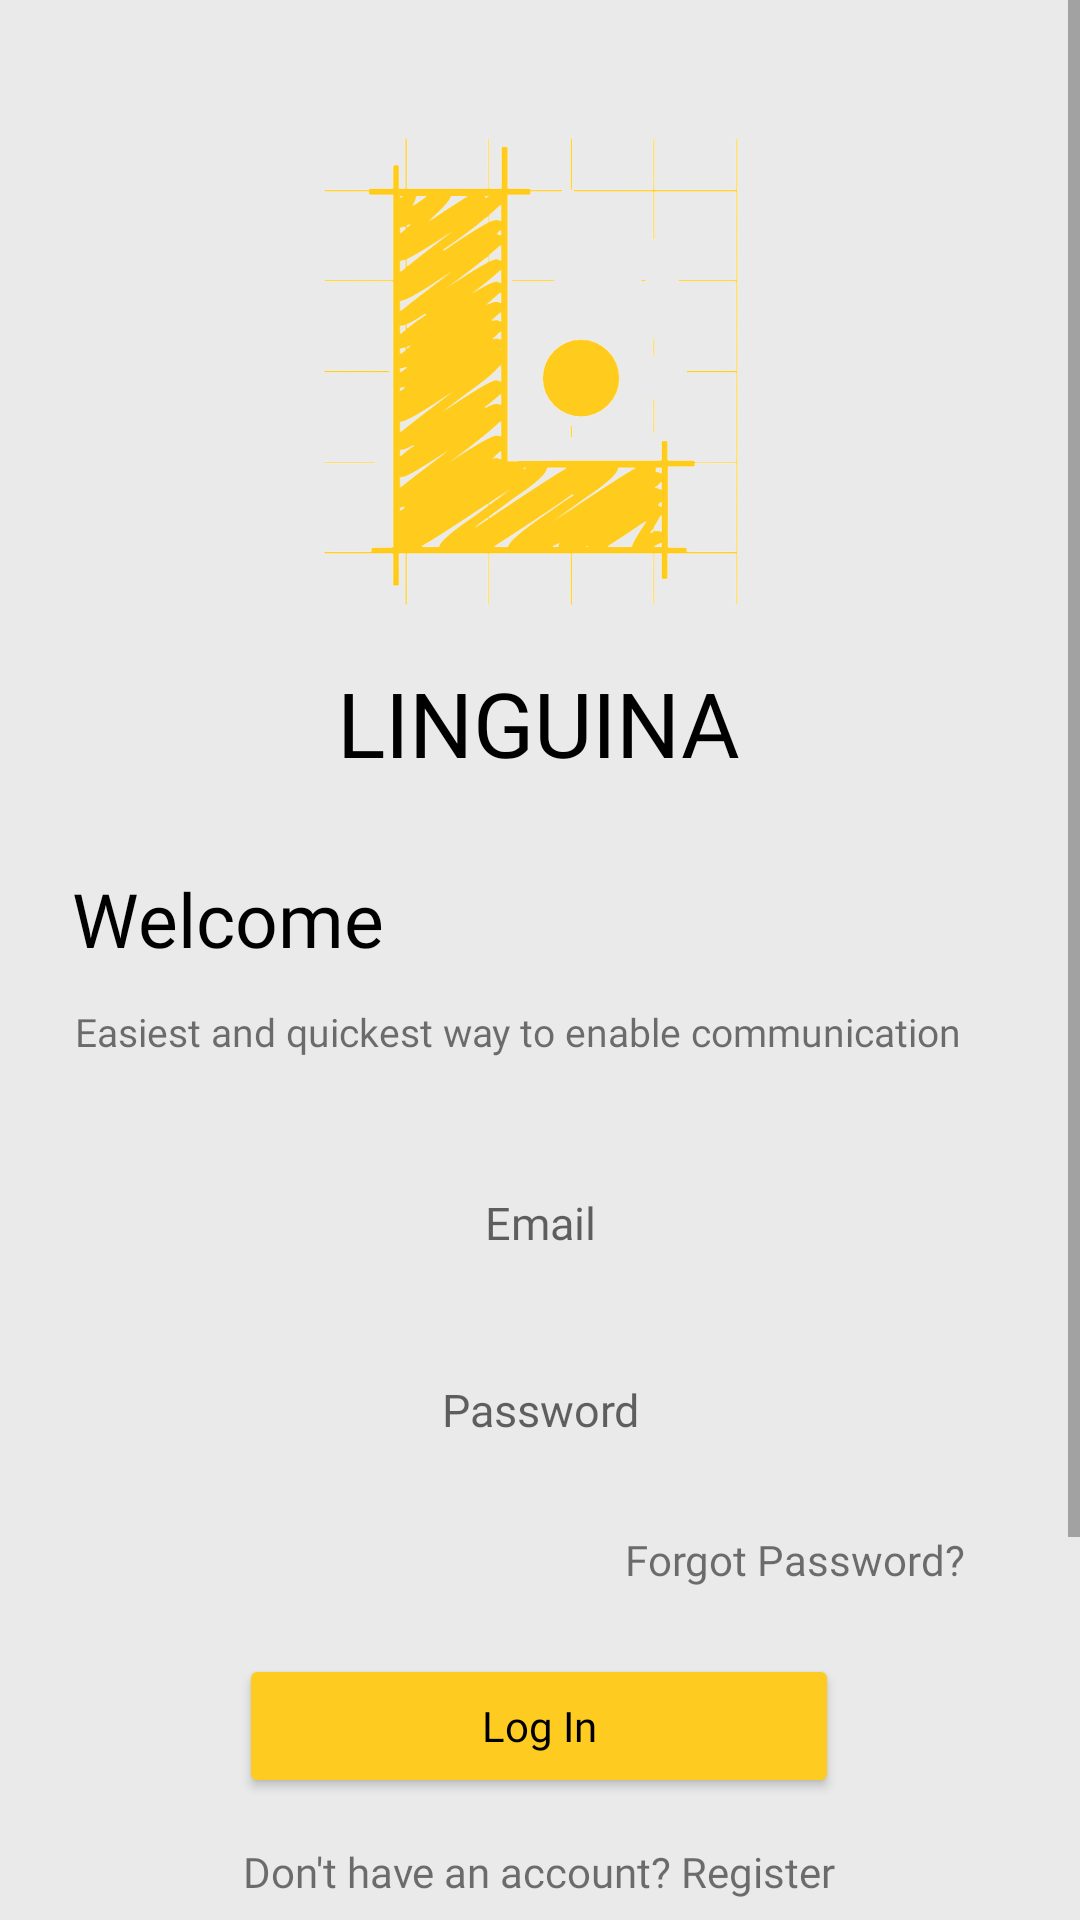

Here is an Android app screen rendered from its layout file. Give the layout XML and the strings, colors and styles it references.
<!-- AndroidManifest.xml: application theme Theme.IPC.NoActionBar -->
<!-- res/layout/activity_login.xml -->
<?xml version="1.0" encoding="utf-8"?>
<ScrollView xmlns:android="http://schemas.android.com/apk/res/android"
    android:layout_width="match_parent"
    android:layout_height="match_parent">
<androidx.constraintlayout.widget.ConstraintLayout xmlns:android="http://schemas.android.com/apk/res/android"
    xmlns:app="http://schemas.android.com/apk/res-auto"
    xmlns:tools="http://schemas.android.com/tools"
    android:id="@+id/container"
    android:layout_width="match_parent"
    android:layout_height="match_parent"
    android:background="#59C2C2C2"

    app:guidelineUseRtl="true"
    tools:context=".ui.login.LoginActivity">

    <ImageView
        android:id="@+id/imageView"
        android:layout_width="wrap_content"
        android:layout_height="wrap_content"
        app:layout_constraintBottom_toBottomOf="parent"
        app:layout_constraintEnd_toEndOf="parent"
        app:layout_constraintHorizontal_bias="0.504"
        app:layout_constraintStart_toStartOf="parent"
        app:layout_constraintTop_toTopOf="parent"
        app:layout_constraintVertical_bias="0.058"
        app:srcCompat="@mipmap/linlogo" />

    <TextView
        android:id="@+id/textView3"
        android:layout_width="wrap_content"
        android:layout_height="wrap_content"
        android:fontFamily="@font/montserratblack"
        android:text="LINGUINA"
        android:textColor="@color/black"
        android:textSize="30dp"
        app:layout_constraintBottom_toBottomOf="parent"
        app:layout_constraintEnd_toEndOf="parent"
        app:layout_constraintHorizontal_bias="0.498"
        app:layout_constraintStart_toStartOf="parent"
        app:layout_constraintTop_toBottomOf="@+id/imageView"
        app:layout_constraintVertical_bias="0.025" />

    <TextView
        android:id="@+id/textView4"
        android:layout_width="wrap_content"
        android:layout_height="wrap_content"
        android:fontFamily="@font/montserratbold"
        android:text="Welcome"
        android:textColor="@color/black"
        android:textSize="25dp"
        app:layout_constraintBottom_toTopOf="@+id/Email"
        app:layout_constraintEnd_toEndOf="parent"
        app:layout_constraintHorizontal_bias="0.094"
        app:layout_constraintStart_toStartOf="parent"
        app:layout_constraintTop_toBottomOf="@+id/textView3"
        app:layout_constraintVertical_bias="0.33" />

    <TextView
        android:id="@+id/textView6"
        android:layout_width="wrap_content"
        android:layout_height="wrap_content"
        android:layout_marginTop="12dp"
        android:fontFamily="@font/montserrategular"
        android:text="Easiest and quickest way to enable communication"
        android:textSize="13dp"
        app:layout_constraintEnd_toEndOf="parent"
        app:layout_constraintHorizontal_bias="0.389"
        app:layout_constraintStart_toStartOf="parent"
        app:layout_constraintTop_toBottomOf="@+id/textView4" />

    <EditText
        android:id="@+id/Email"
        android:layout_width="356dp"
        android:layout_height="53dp"
        android:layout_marginTop="120dp"
        android:autofillHints="@string/prompt_email"
        android:background="@drawable/round_corner"
        android:fontFamily="@font/montserrategular"
        android:gravity="center"
        android:hint="@string/prompt_email"
        android:inputType="textEmailAddress"
        android:selectAllOnFocus="true"
        android:textSize="15dp"
        app:layout_constraintEnd_toEndOf="parent"
        app:layout_constraintHorizontal_bias="0.49"
        app:layout_constraintStart_toStartOf="parent"
        app:layout_constraintTop_toBottomOf="@+id/textView3" />

    <EditText
        android:id="@+id/password"
        android:layout_width="356dp"
        android:layout_height="53dp"
        android:autofillHints="@string/prompt_password"
        android:background="@drawable/round_corner"
        android:fontFamily="@font/montserrategular"
        android:gravity="center"
        android:hint="@string/prompt_password"
        android:imeActionLabel="@string/action_sign_in_short"
        android:imeOptions="actionDone"
        android:inputType="textPassword"
        android:selectAllOnFocus="true"
        android:textSize="15dp"
        app:layout_constraintBottom_toBottomOf="parent"
        app:layout_constraintEnd_toEndOf="parent"
        app:layout_constraintHorizontal_bias="0.49"
        app:layout_constraintStart_toStartOf="parent"
        app:layout_constraintTop_toBottomOf="@+id/Email"
        app:layout_constraintVertical_bias="0.03" />

    <TextView
        android:id="@+id/resetPassword"
        android:layout_width="wrap_content"
        android:layout_height="wrap_content"
        android:layout_marginTop="8dp"
        android:clickable="true"
        android:fontFamily="@font/montserrategular"
        android:text="Forgot Password?"
        app:layout_constraintBottom_toTopOf="@+id/login"
        app:layout_constraintEnd_toEndOf="parent"
        app:layout_constraintHorizontal_bias="0.845"
        app:layout_constraintStart_toStartOf="parent"
        app:layout_constraintTop_toBottomOf="@+id/password"
        app:layout_constraintVertical_bias="0.215" />

    <Button
        android:id="@+id/login"
        android:layout_width="200dp"
        android:layout_height="wrap_content"
        android:layout_gravity="center"
        android:layout_marginTop="16dp"
        android:layout_marginBottom="64dp"
        android:backgroundTint="#FECB20"
        android:fontFamily="@font/montserrategular"
        android:text="Log In"
        android:textAllCaps="false"
        android:textColor="@color/black"
        app:layout_constraintBottom_toBottomOf="parent"
        app:layout_constraintEnd_toEndOf="parent"
        app:layout_constraintHorizontal_bias="0.497"
        app:layout_constraintStart_toStartOf="parent"
        app:layout_constraintTop_toBottomOf="@+id/password"
        app:layout_constraintVertical_bias="0.223" />

    <TextView
        android:id="@+id/goToSignUpActivity"
        android:layout_width="wrap_content"
        android:layout_height="25dp"
        android:layout_marginTop="12dp"
        android:background="@drawable/round_corner"
        android:clickable="true"
        android:ems="14"
        android:fallbackLineSpacing="true"
        android:fontFamily="@font/montserrategular"
        android:gravity="center"
        android:inputType="textPersonName"
        android:text="Don't have an account? Register"
        android:textSize="14dp"
        app:layout_constraintBottom_toBottomOf="parent"
        app:layout_constraintEnd_toEndOf="parent"
        app:layout_constraintHorizontal_bias="0.497"
        app:layout_constraintStart_toStartOf="parent"
        app:layout_constraintTop_toBottomOf="@+id/login"
        app:layout_constraintVertical_bias="0.0" />
    <TextView
        android:id="@+id/textView14"
        android:layout_width="wrap_content"
        android:layout_height="wrap_content"
        android:layout_marginBottom="64dp"
        android:background="@drawable/round_corner"
        android:ems="6"
        android:fontFamily="@font/montserrategular"
        android:gravity="center"
        android:text="Sign In with"
        app:layout_constraintBottom_toBottomOf="parent"
        app:layout_constraintEnd_toStartOf="@+id/google_btn"
        app:layout_constraintHorizontal_bias="1.0"
        app:layout_constraintStart_toStartOf="parent"
        app:layout_constraintTop_toBottomOf="@+id/goToSignUpActivity"
        app:layout_constraintVertical_bias="0.15" />

    <ImageView
        android:id="@+id/google_btn"
        android:layout_width="49dp"
        android:layout_height="49dp"
        android:clickable="true"
        android:src="@drawable/common_google_signin_btn_icon_light_normal"
        app:layout_constraintBottom_toBottomOf="parent"
        app:layout_constraintEnd_toEndOf="parent"
        app:layout_constraintHorizontal_bias="0.662"
        app:layout_constraintStart_toStartOf="parent"
        app:layout_constraintTop_toBottomOf="@+id/goToSignUpActivity"
        app:layout_constraintVertical_bias="0.007" />

    <ProgressBar
        android:id="@+id/loading"
        android:layout_width="wrap_content"
        android:layout_height="wrap_content"
        android:layout_gravity="center"
        android:layout_marginTop="64dp"
        android:layout_marginBottom="64dp"
        android:visibility="gone"
        app:layout_constraintBottom_toBottomOf="parent"
        app:layout_constraintEnd_toEndOf="@+id/password"
        app:layout_constraintStart_toStartOf="@+id/password"
        app:layout_constraintTop_toTopOf="parent"
        app:layout_constraintVertical_bias="0.3" />

    <Button
        android:id="@+id/adminLogin"
        android:layout_width="200dp"
        android:layout_height="wrap_content"
        android:layout_gravity="center"
        android:layout_marginTop="20dp"
        android:layout_marginBottom="64dp"
        android:backgroundTint="#FECB20"
        android:fontFamily="@font/montserrategular"
        android:text="Admin Log In"
        android:textAllCaps="false"
        android:textColor="@color/black"
        app:layout_constraintBottom_toBottomOf="parent"
        app:layout_constraintEnd_toEndOf="parent"
        app:layout_constraintHorizontal_bias="0.497"
        app:layout_constraintStart_toStartOf="parent"
        app:layout_constraintTop_toBottomOf="@+id/textView14"
        app:layout_constraintVertical_bias="0.0" />
</androidx.constraintlayout.widget.ConstraintLayout>
</ScrollView>
<!-- resources referenced by this layout -->
<resources>
  <!-- mipmap linlogo: png bitmap (mipmap-xxhdpi, 48165 bytes) -->
  <string name="action_sign_in_short">Sign in</string>
  <string name="prompt_email">Email</string>
  <string name="prompt_password">Password</string>
  <style name="Theme.IPC.NoActionBar">
          <item name="windowActionBar">true</item>
          <item name="windowNoTitle">true</item>
      </style>
  <!-- not gathered from this repository: default colours our renderer supplied (Android Studio template values) -->
  <color name="black">#FF000000</color>
</resources>
